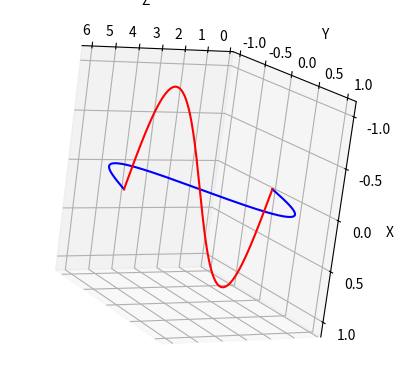

Here is the Python script that generated this plot:
"""
show 3D wave
"""

import numpy as np
import matplotlib.pyplot as plt
# plt.style.use('../thesisplot.mplstyle')
import matplotlib.colors as mc
import matplotlib.path as mp
import matplotlib.patches as mpa
from matplotlib.collections import LineCollection

N     = 2048
TAXIS = np.linspace ( 0., 2.0*np.pi, N ) 

def colored_line(x, y, c, ax, **lc_kwargs):
    """
    Plot a line with a color specified along the line by a third value.

    It does this by creating a collection of line segments. Each line segment is
    made up of two straight lines each connecting the current (x, y) point to the
    midpoints of the lines connecting the current point with its two neighbors.
    This creates a smooth line with no gaps between the line segments.

    Parameters
    ----------
    x, y : array-like
        The horizontal and vertical coordinates of the data points.
    c : array-like
        The color values, which should be the same size as x and y.
    ax : Axes
        Axis object on which to plot the colored line.
    **lc_kwargs
        Any additional arguments to pass to matplotlib.collections.LineCollection
        constructor. This should not include the array keyword argument because
        that is set to the color argument. If provided, it will be overridden.

    Returns
    -------
    matplotlib.collections.LineCollection
        The generated line collection representing the colored line.
    """
    if "array" in lc_kwargs:
        warnings.warn('The provided "array" keyword argument will be overridden')

    # Default the capstyle to butt so that the line segments smoothly line up
    default_kwargs = {"capstyle": "butt"}
    default_kwargs.update(lc_kwargs)

    # Compute the midpoints of the line segments. Include the first and last points
    # twice so we don't need any special syntax later to handle them.
    x = np.asarray(x)
    y = np.asarray(y)
    x_midpts = np.hstack((x[0], 0.5 * (x[1:] + x[:-1]), x[-1]))
    y_midpts = np.hstack((y[0], 0.5 * (y[1:] + y[:-1]), y[-1]))

    # Determine the start, middle, and end coordinate pair of each line segment.
    # Use the reshape to add an extra dimension so each pair of points is in its
    # own list. Then concatenate them to create:
    # [
    #   [(x1_start, y1_start), (x1_mid, y1_mid), (x1_end, y1_end)],
    #   [(x2_start, y2_start), (x2_mid, y2_mid), (x2_end, y2_end)],
    #   ...
    # ]
    coord_start = np.column_stack((x_midpts[:-1], y_midpts[:-1]))[:, np.newaxis, :]
    coord_mid = np.column_stack((x, y))[:, np.newaxis, :]
    coord_end = np.column_stack((x_midpts[1:], y_midpts[1:]))[:, np.newaxis, :]
    segments = np.concatenate((coord_start, coord_mid, coord_end), axis=1)

    lc = LineCollection(segments, **default_kwargs)
    lc.set_array(c)  # set the colors of each segment

    return ax.add_collection(lc)

if __name__ == "__main__":

    fig  = plt.figure ('wave3d')
    ax   = fig.add_subplot ( projection='3d' )

    ss   = np.sin ( TAXIS )
    zz   = np.zeros_like ( TAXIS )

    ## Electric field in y-axis
    ax.plot ( zz, ss, TAXIS, c='b' )
    ## Magnetic field in x-axis
    ax.plot ( ss, zz, TAXIS, c='r' )

    ax.view_init ( elev=30, azim=105, roll=90 )


    ax.set_xlabel ('X')
    ax.set_ylabel ('Y')
    ax.set_zlabel ('Z')


    plt.show ()
